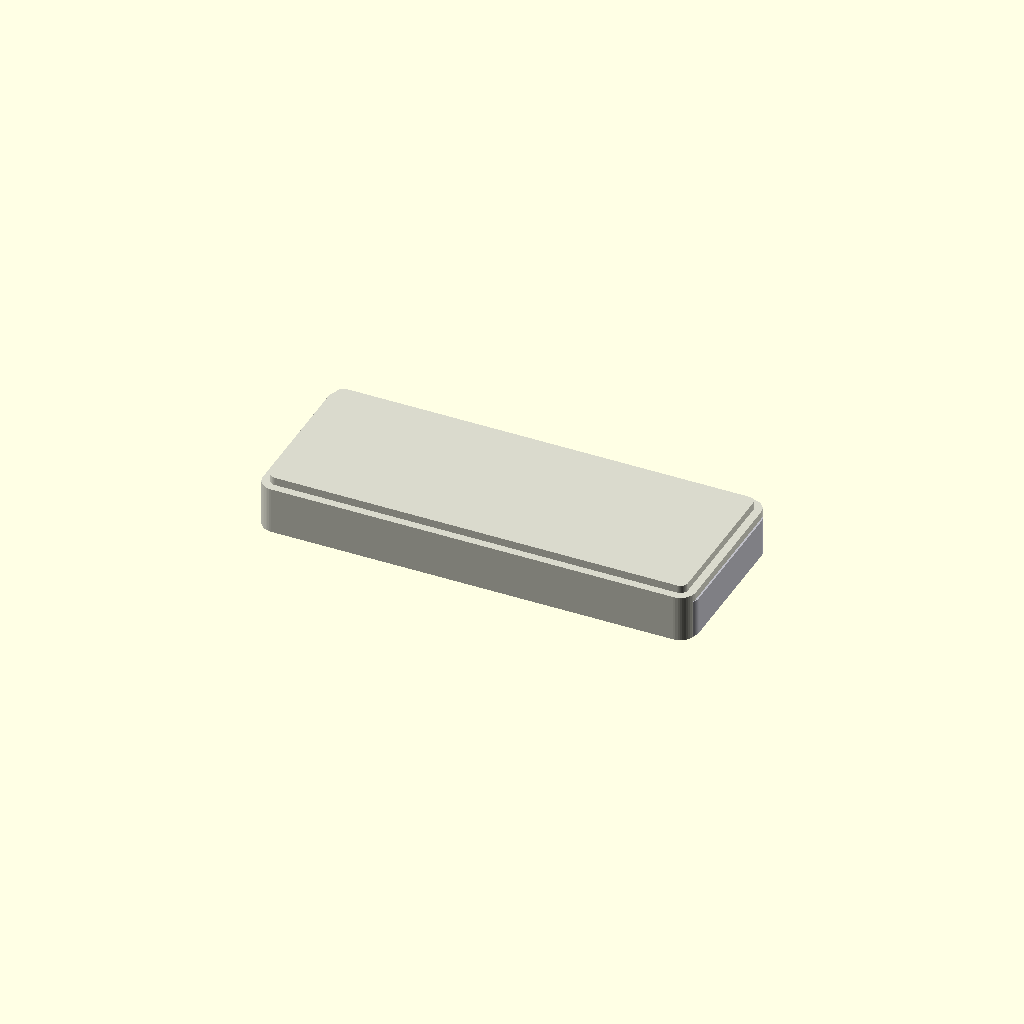
Cell 1: the model at its default parameters.
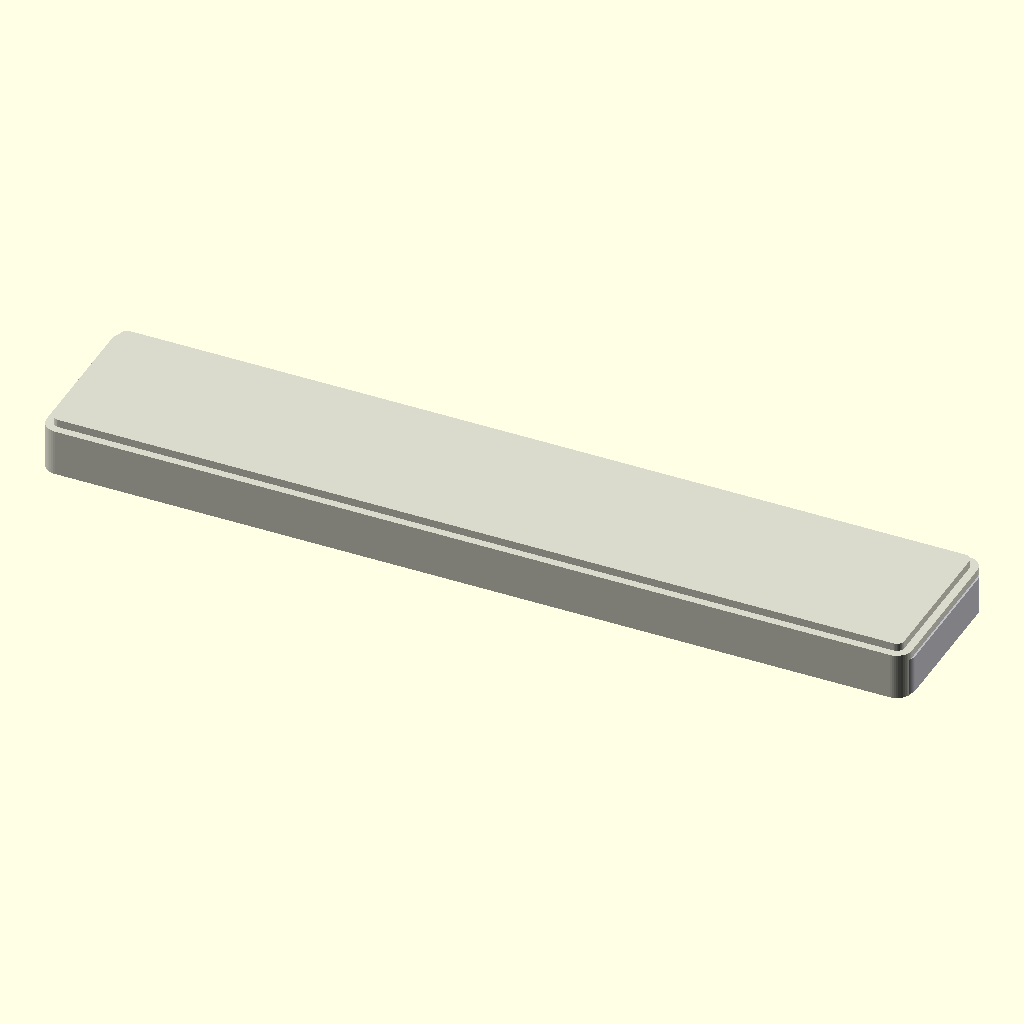
Cell 2 — body_length set to 19.8, the other parameters unchanged.
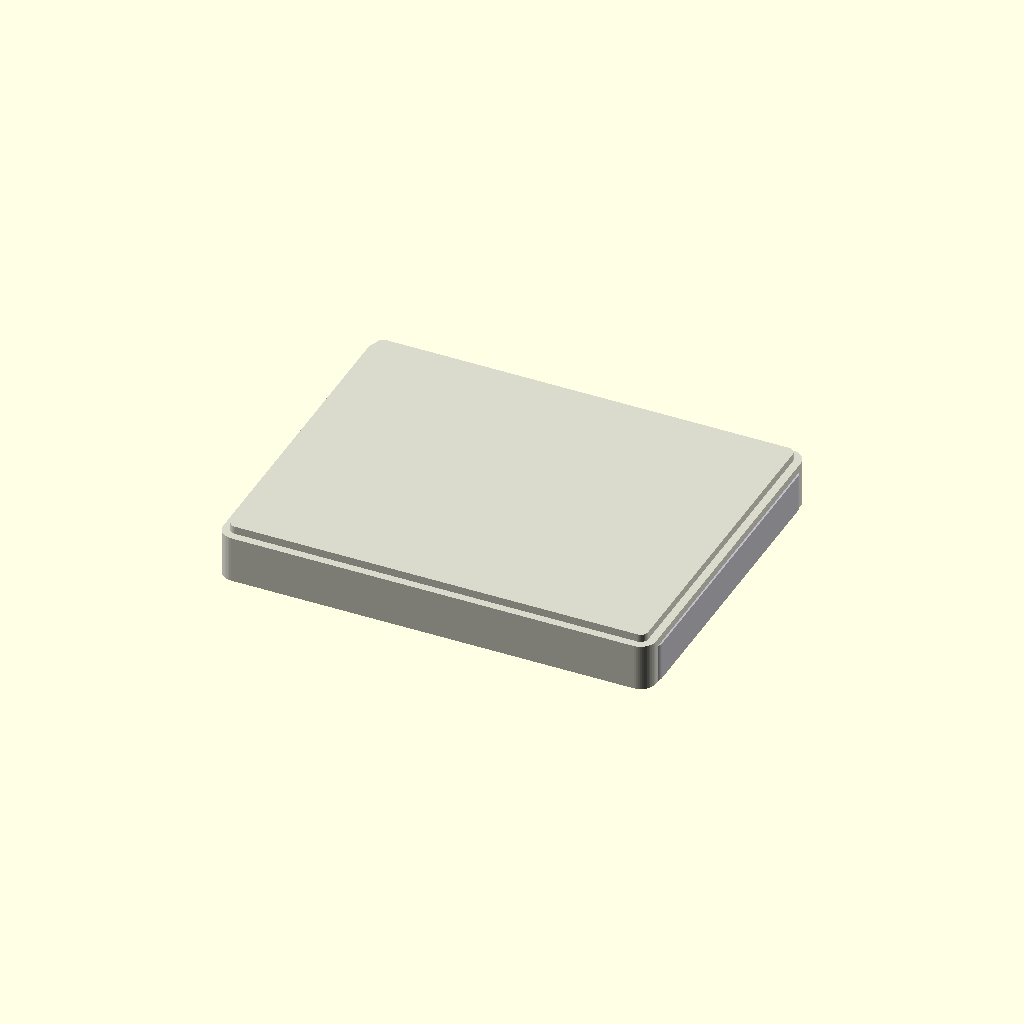
Cell 3 — body_width set to 7.8, the other parameters unchanged.
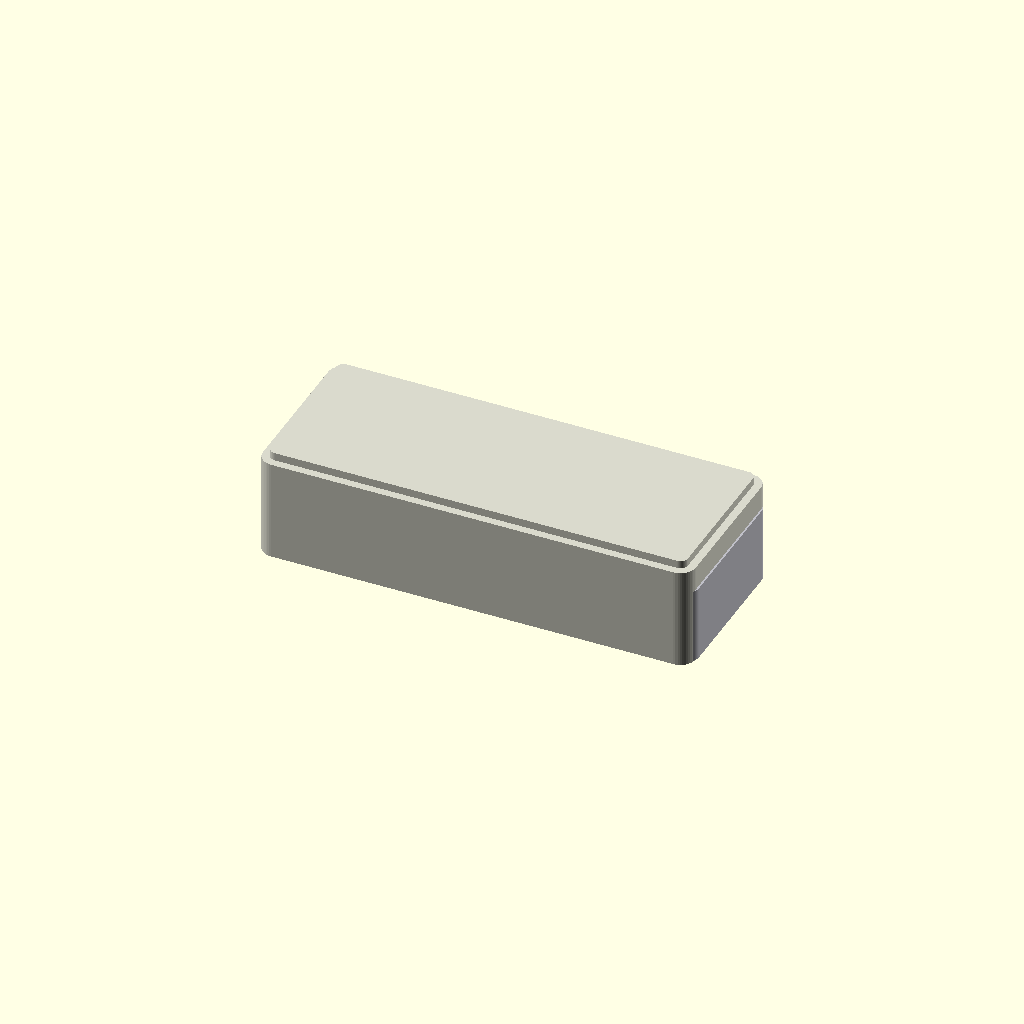
Cell 4 — body_height set to 2.5, the other parameters unchanged.
One fixed orthographic camera (rotation 55°, 0°, 25°; colour scheme Cornfield) for every cell.
The OpenSCAD source (results/nopscadlib/craft/scad/smd__SOIC16.scad):
// SMD package overall dimensions (mm)
body_length = 9.90;
body_width  = 3.90;
body_height = 1.25;

$fn = 48;

// Small helper: rounded rectangular prism via hull of corner cylinders
module rounded_box(size=[10,4,1], r=0.2, center=true) {
    x = size[0]; y = size[1]; z = size[2];
    rr = min(r, x/2, y/2);
    translate(center ? [0,0,0] : [x/2,y/2,z/2])
        hull() {
            for (sx = [-1, 1], sy = [-1, 1])
                translate([sx*(x/2-rr), sy*(y/2-rr), 0])
                    cylinder(r=rr, h=z, center=true);
        }
}

// Main SMD model: one connected solid with terminations + subtle top chamfer
module smd() {
    // Termination (metal end) proportions
    term_len = body_length * 0.12;                 // each end length
    term_h   = body_height * 0.70;                 // slightly shorter than body
    term_w   = body_width  * 0.92;                 // slightly inset from sides
    term_r   = min(0.25, term_len*0.45, term_w*0.20);

    // Body rounding/chamfer
    body_r   = min(0.35, body_width*0.12, body_length*0.06);
    chamfer  = min(0.18, body_height*0.18);        // subtle top edge chamfer
    eps      = 0.02;

    union() {
        // Ceramic body with a slight top chamfer (difference keeps it one solid)
        color([0.85, 0.85, 0.80])
        difference() {
            rounded_box([body_length, body_width, body_height], r=body_r, center=true);

            // Chamfer cut: remove a thin "ring" near the top edges
            translate([0, 0, body_height/2 - chamfer/2 + eps])
                difference() {
                    rounded_box([body_length + 2*eps, body_width + 2*eps, chamfer + 2*eps],
                                r=max(body_r - 0.05, 0.01), center=true);
                    rounded_box([body_length - 2*chamfer, body_width - 2*chamfer, chamfer + 4*eps],
                                r=max(body_r - chamfer, 0.01), center=true);
                }
        }

        // Metal terminations (connected, slightly overlapping into body)
        color([0.75, 0.75, 0.78])
        for (sx = [-1, 1]) {
            translate([sx*(body_length/2 - term_len/2 + eps), 0, -body_height/2 + term_h/2 + eps])
                rounded_box([term_len + 2*eps, term_w, term_h], r=term_r, center=true);
        }
    }
}

// Final output
smd();
Customizer parameters (derived from the source; name, type, default, range or options):
body_length: number, default 9.9
body_width: number, default 3.9
body_height: number, default 1.25
